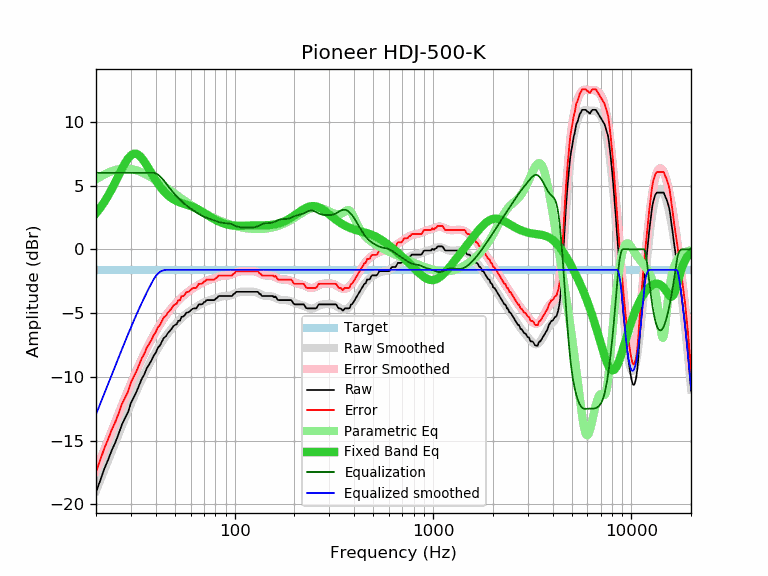

The data file committed next to this chart (first rows):
frequency, raw, error, smoothed, error_smoothed, equalization, parametric_eq, equalized_raw, equalized_smoothed, target
20, -19.06, -17.45, -18.94, -17.33, 6.00, 2.83, -13.06, -12.94, -1.61
21, -18.12, -16.51, -18.12, -16.51, 6.00, 3.24, -12.12, -12.12, -1.61
22, -17.23, -15.62, -17.33, -15.72, 6.00, 3.70, -11.23, -11.33, -1.61
23, -16.51, -14.90, -16.57, -14.96, 6.00, 4.19, -10.51, -10.57, -1.61
24, -15.76, -14.15, -15.85, -14.24, 6.00, 4.71, -9.76, -9.85, -1.61
25, -15.16, -13.55, -15.15, -13.54, 6.00, 5.25, -9.16, -9.15, -1.61
26, -14.48, -12.87, -14.48, -12.87, 6.00, 5.79, -8.48, -8.48, -1.61
27, -13.74, -12.13, -13.84, -12.23, 6.00, 6.30, -7.74, -7.84, -1.61
28, -13.25, -11.64, -13.24, -11.63, 6.00, 6.75, -7.25, -7.24, -1.61
29, -12.76, -11.15, -12.66, -11.05, 6.00, 7.12, -6.76, -6.66, -1.61
30, -12.05, -10.44, -12.12, -10.51, 6.00, 7.37, -6.05, -6.12, -1.61
31, -11.60, -9.99, -11.60, -9.99, 6.00, 7.49, -5.60, -5.60, -1.61
32, -11.16, -9.55, -11.11, -9.50, 6.00, 7.48, -5.16, -5.11, -1.61
33, -10.65, -9.04, -10.65, -9.04, 6.00, 7.36, -4.65, -4.65, -1.61
34, -10.16, -8.55, -10.21, -8.60, 6.00, 7.16, -4.16, -4.21, -1.61
35, -9.82, -8.21, -9.80, -8.19, 6.00, 6.89, -3.82, -3.80, -1.61
36, -9.34, -7.73, -9.41, -7.80, 6.00, 6.60, -3.34, -3.41, -1.61
37, -9.04, -7.43, -9.04, -7.43, 6.00, 6.29, -3.04, -3.04, -1.61
38, -8.73, -7.12, -8.69, -7.08, 6.00, 5.98, -2.73, -2.69, -1.61
39, -8.36, -6.75, -8.36, -6.75, 6.00, 5.69, -2.36, -2.36, -1.61
40, -8.11, -6.50, -8.06, -6.45, 5.96, 5.42, -2.16, -2.10, -1.61
41, -7.71, -6.10, -7.77, -6.16, 5.86, 5.17, -1.85, -1.91, -1.61
42, -7.55, -5.94, -7.50, -5.89, 5.73, 4.94, -1.83, -1.78, -1.61
43, -7.22, -5.61, -7.25, -5.64, 5.56, 4.73, -1.66, -1.69, -1.61
44, -6.93, -5.32, -7.02, -5.41, 5.39, 4.55, -1.55, -1.63, -1.61
45, -6.82, -5.21, -6.80, -5.19, 5.19, 4.39, -1.63, -1.61, -1.61
46, -6.58, -4.97, -6.60, -4.99, 4.99, 4.25, -1.59, -1.61, -1.61
47, -6.42, -4.81, -6.41, -4.80, 4.80, 4.13, -1.62, -1.61, -1.61
48, -6.25, -4.64, -6.24, -4.63, 4.63, 4.02, -1.63, -1.61, -1.61
49, -6.03, -4.42, -6.07, -4.46, 4.46, 3.93, -1.57, -1.61, -1.61
50, -5.93, -4.32, -5.91, -4.30, 4.30, 3.85, -1.63, -1.61, -1.61
51, -5.87, -4.26, -5.77, -4.16, 4.16, 3.78, -1.72, -1.61, -1.61
52, -5.60, -3.99, -5.63, -4.02, 4.02, 3.72, -1.58, -1.61, -1.61
53, -5.60, -3.99, -5.50, -3.89, 3.89, 3.67, -1.71, -1.61, -1.61
54, -5.28, -3.67, -5.38, -3.77, 3.77, 3.62, -1.51, -1.61, -1.61
55, -5.28, -3.67, -5.27, -3.66, 3.66, 3.58, -1.63, -1.61, -1.61
56, -5.17, -3.56, -5.16, -3.55, 3.55, 3.54, -1.62, -1.61, -1.61
57, -4.97, -3.36, -5.06, -3.45, 3.45, 3.51, -1.52, -1.61, -1.61
58, -4.95, -3.34, -4.97, -3.36, 3.36, 3.47, -1.60, -1.61, -1.61
59, -4.90, -3.29, -4.88, -3.27, 3.27, 3.43, -1.63, -1.61, -1.61
60, -4.79, -3.18, -4.80, -3.19, 3.19, 3.39, -1.60, -1.61, -1.61
61, -4.69, -3.08, -4.72, -3.11, 3.11, 3.35, -1.58, -1.61, -1.61
62, -4.63, -3.02, -4.65, -3.04, 3.04, 3.30, -1.59, -1.61, -1.61
63, -4.63, -3.02, -4.58, -2.97, 2.97, 3.25, -1.66, -1.61, -1.61
64, -4.63, -3.02, -4.51, -2.90, 2.90, 3.20, -1.73, -1.61, -1.61
65, -4.46, -2.85, -4.45, -2.84, 2.84, 3.15, -1.63, -1.61, -1.61
66, -4.31, -2.70, -4.39, -2.78, 2.78, 3.09, -1.54, -1.61, -1.61
67, -4.31, -2.70, -4.33, -2.72, 2.72, 3.04, -1.60, -1.61, -1.61
68, -4.31, -2.70, -4.27, -2.66, 2.66, 2.98, -1.65, -1.61, -1.61
69, -4.27, -2.66, -4.22, -2.61, 2.61, 2.92, -1.66, -1.61, -1.61
70, -4.14, -2.53, -4.17, -2.56, 2.56, 2.86, -1.58, -1.61, -1.61
71, -4.11, -2.50, -4.13, -2.52, 2.52, 2.80, -1.60, -1.61, -1.61
72, -3.98, -2.37, -4.09, -2.48, 2.48, 2.74, -1.51, -1.61, -1.61
73, -3.98, -2.37, -4.05, -2.44, 2.44, 2.68, -1.54, -1.61, -1.61
74, -3.98, -2.37, -4.02, -2.41, 2.41, 2.62, -1.57, -1.61, -1.61
75, -3.98, -2.37, -3.99, -2.38, 2.38, 2.56, -1.60, -1.61, -1.61
76, -3.98, -2.37, -3.96, -2.35, 2.35, 2.51, -1.63, -1.61, -1.61
77, -3.98, -2.37, -3.93, -2.32, 2.32, 2.45, -1.66, -1.61, -1.61
78, -3.98, -2.37, -3.90, -2.29, 2.29, 2.40, -1.69, -1.61, -1.61
79, -3.98, -2.37, -3.87, -2.26, 2.26, 2.36, -1.72, -1.61, -1.61
... 553 more rows
